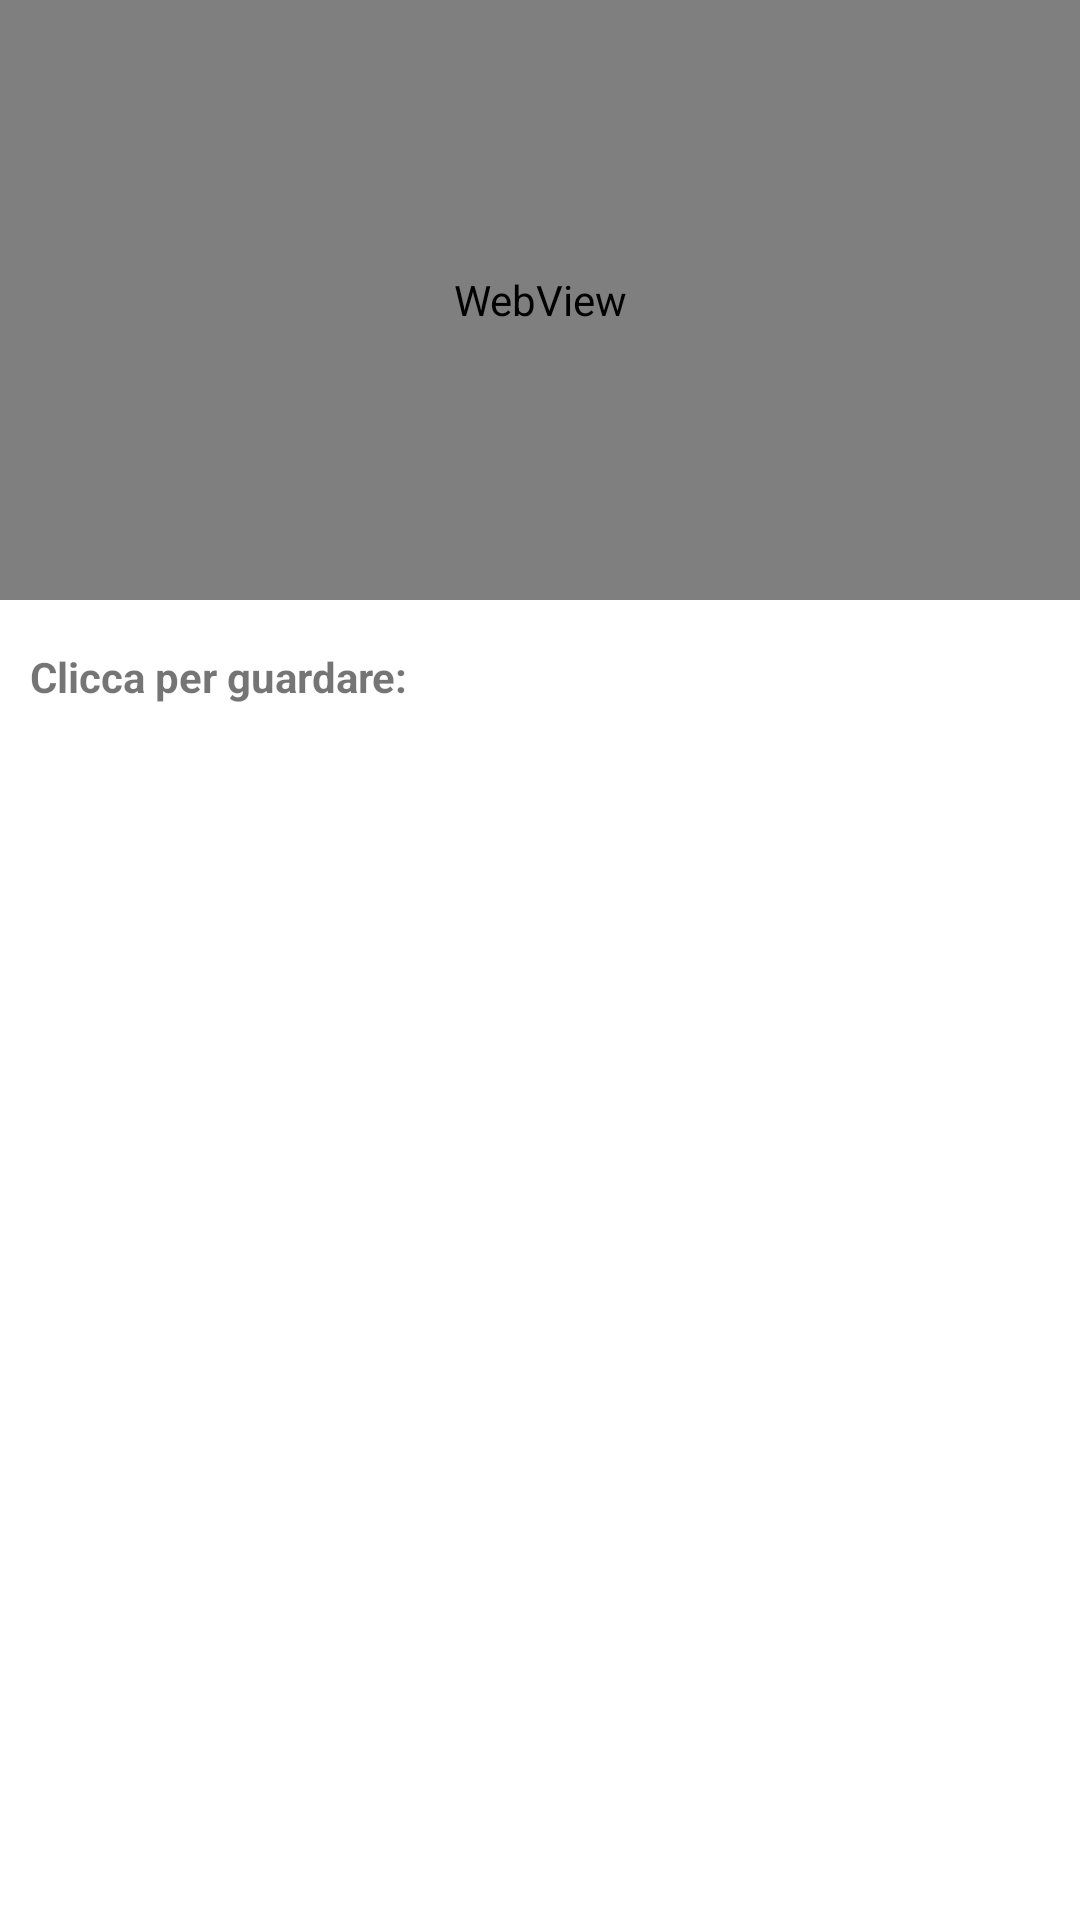

Android layout source for this screen:
<!-- AndroidManifest.xml: application theme Theme.AsilApp -->
<!-- res/layout/fragment_mymedia_videos.xml -->
<?xml version="1.0" encoding="utf-8"?>
<LinearLayout xmlns:android="http://schemas.android.com/apk/res/android"
    android:layout_width="match_parent"
    android:layout_height="match_parent"
    android:orientation="vertical">

    <WebView
        android:id="@+id/webView_video"
        android:layout_width="match_parent"
        android:layout_height="200dp"
        android:layout_marginBottom="16dp"/>

    <TextView
        android:layout_width="wrap_content"
        android:layout_height="wrap_content"
        android:text="Clicca per guardare:"
        android:textStyle="bold"
        android:layout_marginStart="10dp"
        android:layout_marginBottom="16dp" />


    <androidx.recyclerview.widget.RecyclerView
        android:id="@+id/recyclerView_videos"
        android:layout_width="match_parent"
        android:layout_height="match_parent"/>

</LinearLayout>
<!-- resources referenced by this layout -->
<resources>
  <style name="Theme.AsilApp" parent="Base.Theme.AsilApp" />
  <style name="Base.Theme.AsilApp" parent="Theme.MaterialComponents.DayNight.NoActionBar">
          <item name="colorPrimary">@color/asilPrimary</item>
          <item name="colorOnPrimary">@color/onPrimary</item>
          <item name="colorSecondary">@color/asilSecondary</item>
          <item name="colorOnSecondary">@color/onSecondary</item>
          
          <item name="android:statusBarColor">@color/asilRoot</item>
          
  
      </style>
  <color name="asilPrimary">#40E0D0</color>
  <color name="onPrimary">#FFF</color>
  <color name="asilSecondary">#20AA99</color>
  <color name="onSecondary">#FDFBFF</color>
  <color name="asilRoot">#1F2B5B</color>
</resources>
